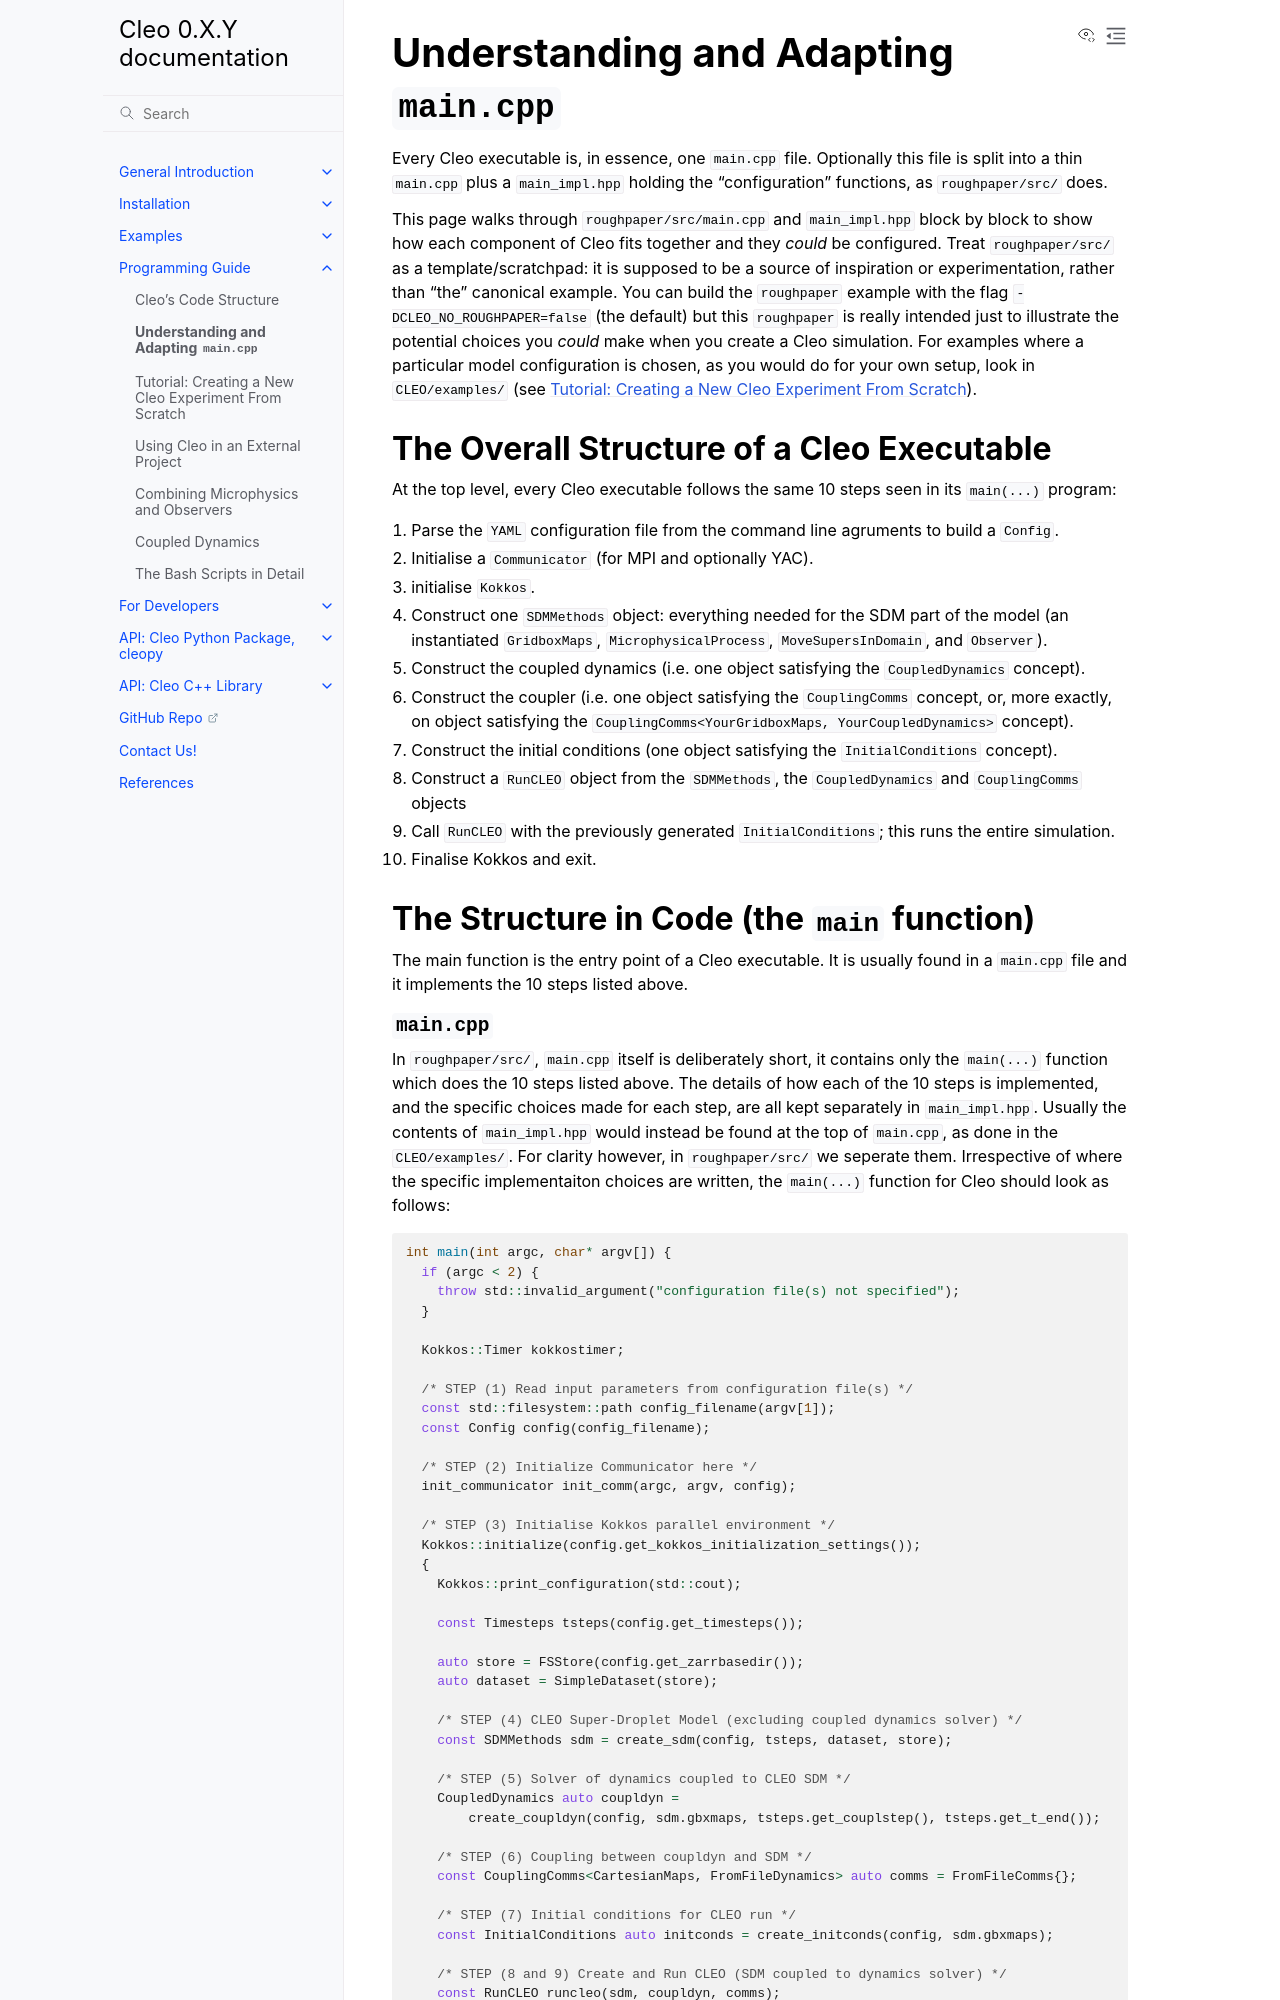

repository: yoctoyotta1024/CLEO · page: prog_guide/main_cpp.html · generator: sphinx

.. _main_cpp_page:

Understanding and Adapting ``main.cpp``
==========================================

Every Cleo executable is, in essence, one ``main.cpp`` file. Optionally this file is split into a
thin ``main.cpp`` plus a ``main_impl.hpp`` holding the "configuration" functions, as
``roughpaper/src/`` does.

This page walks through ``roughpaper/src/main.cpp`` and ``main_impl.hpp`` block by block to
show how each component of Cleo fits together and they *could* be configured. Treat
``roughpaper/src/`` as a template/scratchpad: it is supposed to be a source of inspiration or
experimentation, rather than "the" canonical example. You can build the ``roughpaper`` example with
the flag ``-DCLEO_NO_ROUGHPAPER=false`` (the default) but this ``roughpaper`` is really intended
just to illustrate the potential choices you *could* make when you create a Cleo simulation.
For examples where a particular model configuration is chosen, as you would do for your own setup,
look in ``CLEO/examples/`` (see :doc:`tutorial_new_example`).

The Overall Structure of a Cleo Executable
-------------------------------------------

At the top level, every Cleo executable follows the same 10 steps seen in its ``main(...)`` program:

1. Parse the ``YAML`` configuration file from the command line agruments to build a ``Config``.
2. Initialise a ``Communicator`` (for MPI and optionally YAC).
3. initialise ``Kokkos``.
4. Construct one ``SDMMethods`` object: everything needed for the SDM part of the model
   (an instantiated ``GridboxMaps``, ``MicrophysicalProcess``, ``MoveSupersInDomain``,
   and ``Observer``).
5. Construct the coupled dynamics (i.e. one object satisfying the ``CoupledDynamics`` concept).
6. Construct the coupler (i.e. one object satisfying the ``CouplingComms`` concept, or, more
   exactly, on object satisfying the ``CouplingComms<YourGridboxMaps, YourCoupledDynamics>``
   concept).
7. Construct the initial conditions (one object satisfying the ``InitialConditions`` concept).
8. Construct a ``RunCLEO`` object from the ``SDMMethods``, the ``CoupledDynamics``
   and ``CouplingComms`` objects
9. Call ``RunCLEO`` with the previously generated ``InitialConditions``;
   this runs the entire simulation.
10. Finalise Kokkos and exit.

The Structure in Code (the ``main`` function)
---------------------------------------------

The main function is the entry point of a Cleo executable. It is usually found in a ``main.cpp``
file and it implements the 10 steps listed above.
